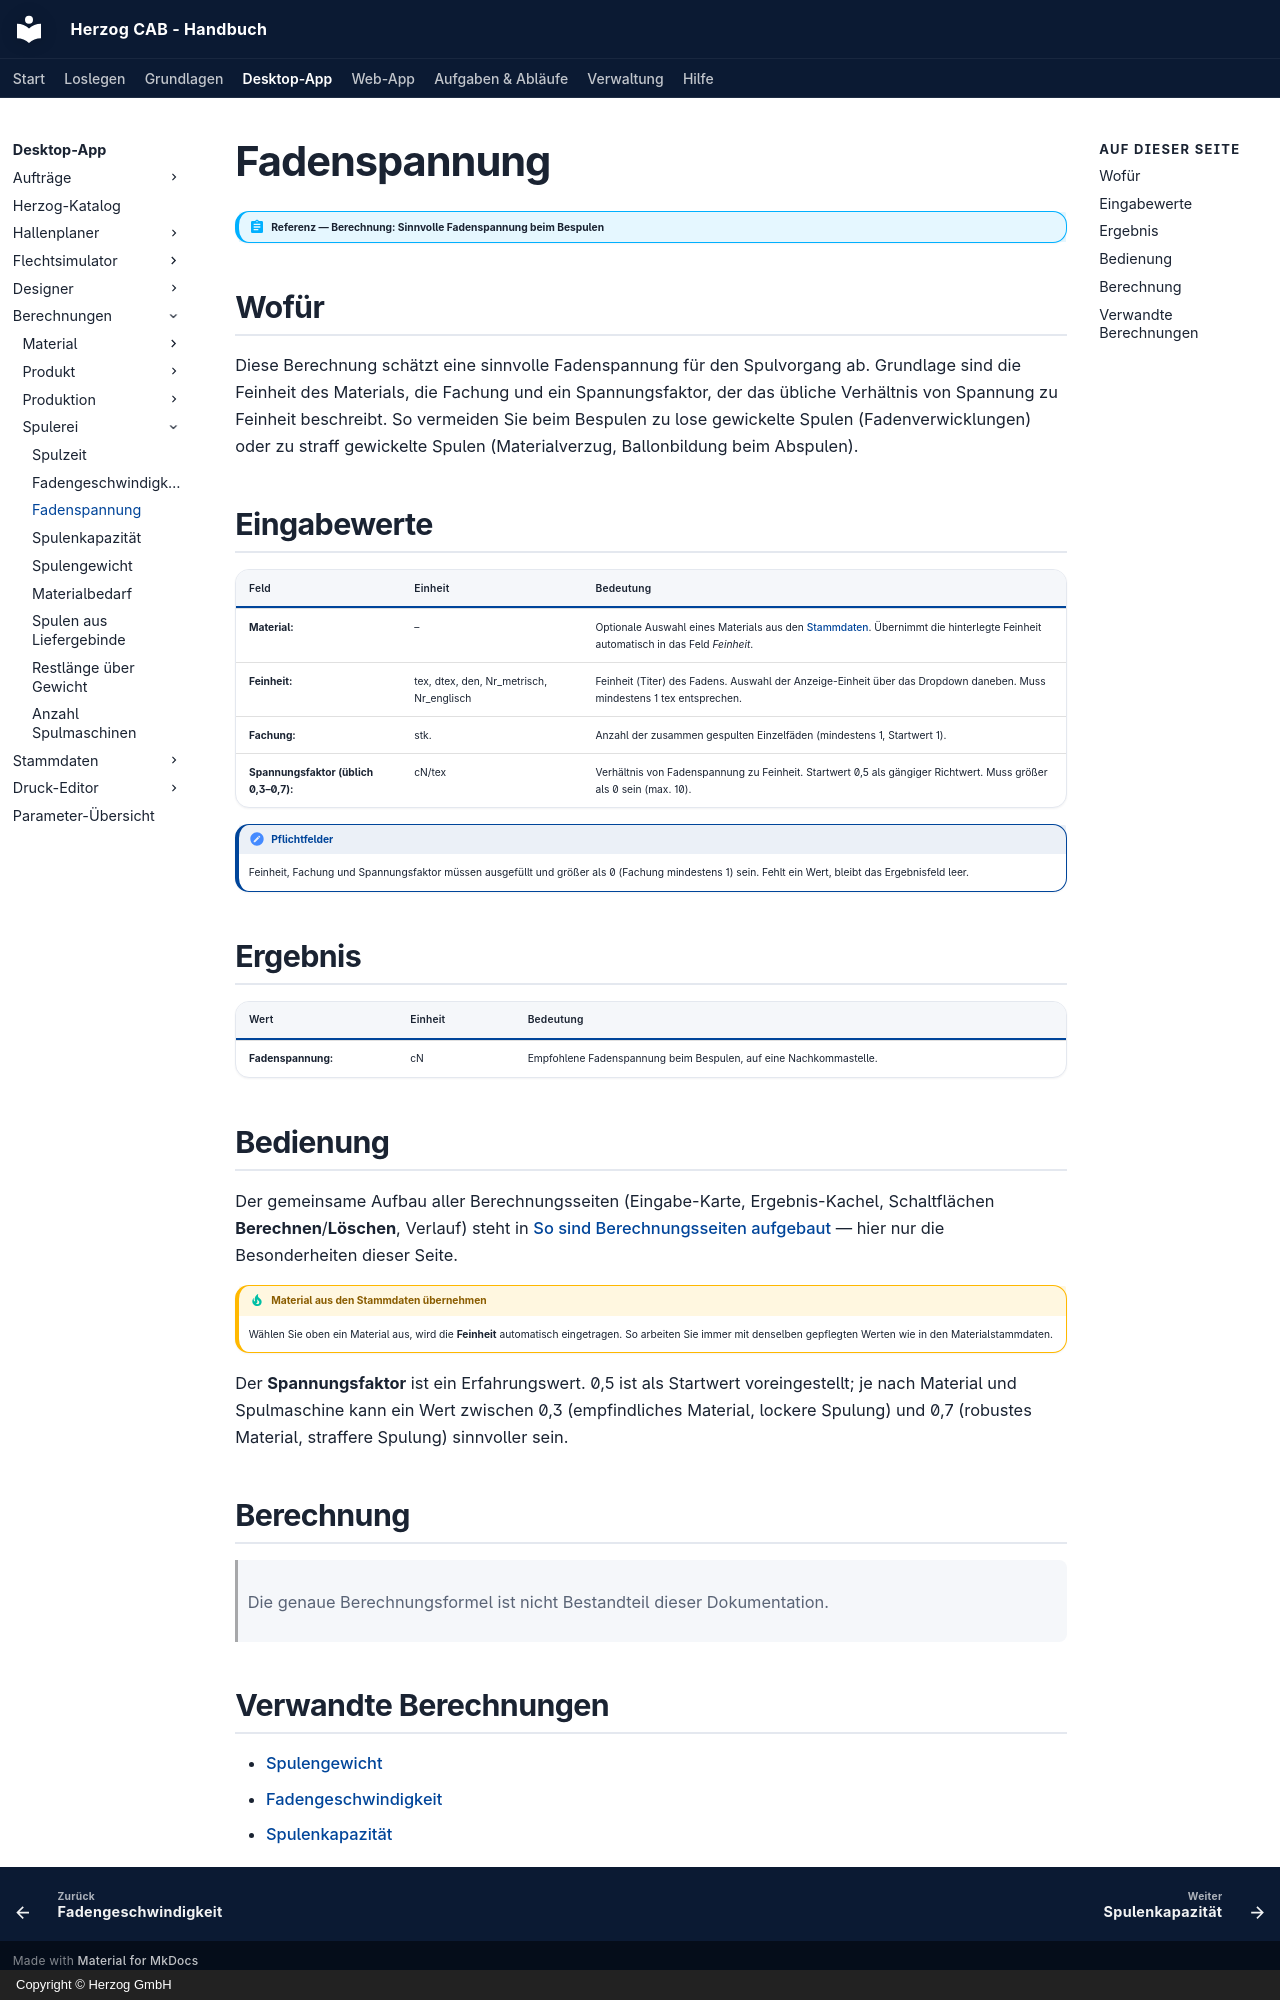

repository: Herzog-GmbH/HerzogCAB-Docs · page: calculations/winding/yarn-tension/index.html · generator: mkdocs · copyright: Copyright © Herzog GmbH

# Fadenspannung

!!! abstract "Referenz — Berechnung: Sinnvolle Fadenspannung beim Bespulen"

## Wofür

Diese Berechnung schätzt eine sinnvolle Fadenspannung für den Spulvorgang
ab. Grundlage sind die Feinheit des Materials, die Fachung und ein
Spannungsfaktor, der das übliche Verhältnis von Spannung zu Feinheit
beschreibt. So vermeiden Sie beim Bespulen zu lose gewickelte Spulen
(Fadenverwicklungen) oder zu straff gewickelte Spulen (Materialverzug,
Ballonbildung beim Abspulen).

## Eingabewerte

| Feld | Einheit | Bedeutung |
|---|---|---|
| **Material:** | – | Optionale Auswahl eines Materials aus den [Stammdaten](../../master-data/materials.md). Übernimmt die hinterlegte Feinheit automatisch in das Feld *Feinheit*. |
| **Feinheit:** | tex, dtex, den, Nr_metrisch, Nr_englisch | Feinheit (Titer) des Fadens. Auswahl der Anzeige-Einheit über das Dropdown daneben. Muss mindestens 1 tex entsprechen. |
| **Fachung:** | stk. | Anzahl der zusammen gespulten Einzelfäden (mindestens 1, Startwert 1). |
| **Spannungsfaktor (üblich 0,3–0,7):** | cN/tex | Verhältnis von Fadenspannung zu Feinheit. Startwert 0,5 als gängiger Richtwert. Muss größer als 0 sein (max. 10). |

!!! note "Pflichtfelder"
    Feinheit, Fachung und Spannungsfaktor müssen ausgefüllt und größer als 0
    (Fachung mindestens 1) sein. Fehlt ein Wert, bleibt das Ergebnisfeld
    leer.

## Ergebnis

| Wert | Einheit | Bedeutung |
|---|---|---|
| **Fadenspannung:** | cN | Empfohlene Fadenspannung beim Bespulen, auf eine Nachkommastelle. |

## Bedienung

Der gemeinsame Aufbau aller Berechnungsseiten (Eingabe-Karte,
Ergebnis-Kachel, Schaltflächen **Berechnen**/**Löschen**, Verlauf) steht in
[So sind Berechnungsseiten aufgebaut](../../basics/calc-page-anatomy.md) —
hier nur die Besonderheiten dieser Seite.

!!! tip "Material aus den Stammdaten übernehmen"
    Wählen Sie oben ein Material aus, wird die **Feinheit** automatisch
    eingetragen. So arbeiten Sie immer mit denselben gepflegten Werten wie
    in den Materialstammdaten.

Der **Spannungsfaktor** ist ein Erfahrungswert. 0,5 ist als Startwert
voreingestellt; je nach Material und Spulmaschine kann ein Wert zwischen 0,3
(empfindliches Material, lockere Spulung) und 0,7 (robustes Material,
straffere Spulung) sinnvoller sein.

## Berechnung

> Die genaue Berechnungsformel ist nicht Bestandteil dieser Dokumentation.

## Verwandte Berechnungen

* [Spulengewicht](bobbin-weight.md)
* [Fadengeschwindigkeit](line-speed.md)
* [Spulenkapazität](bobbin-capacity.md)
